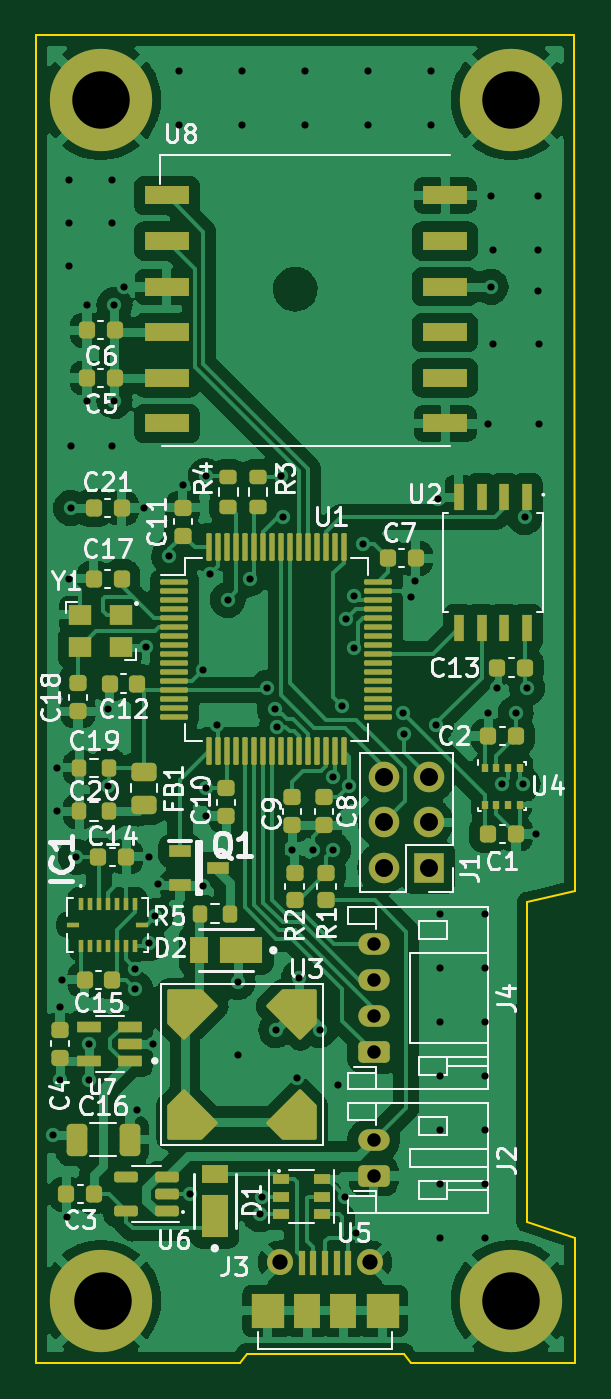
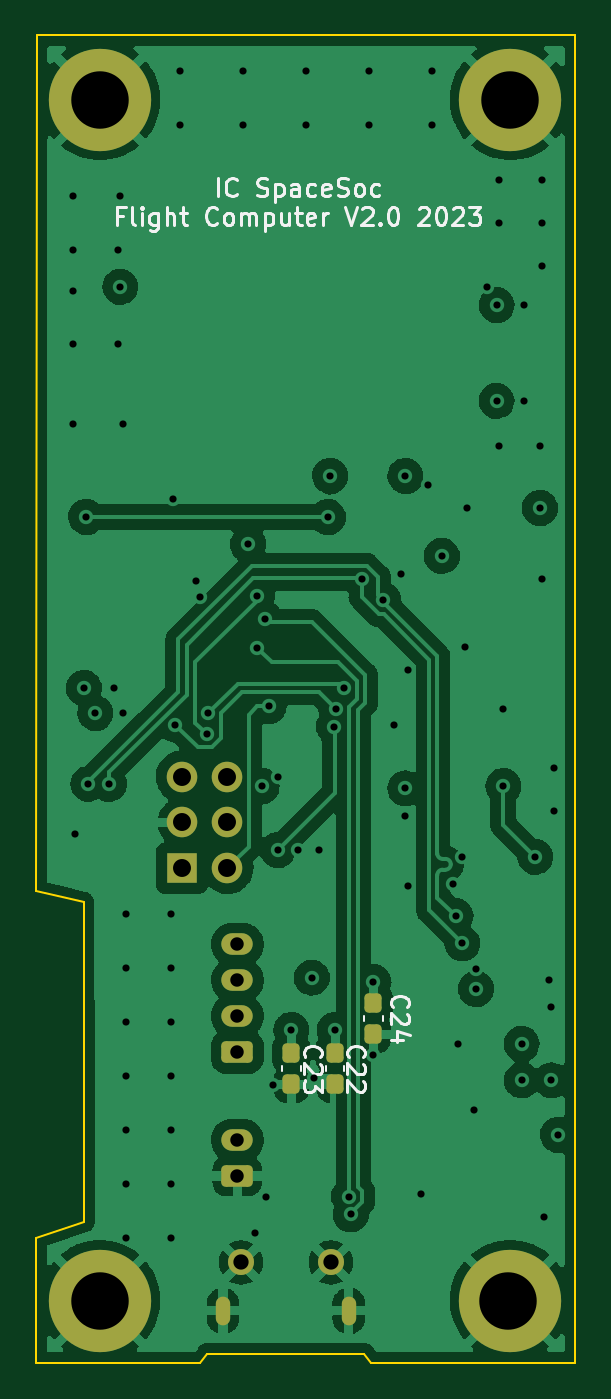
Circuit board: 13 layer files. Board 30.0 x 74.0 mm.
- bottom_copper: circuit board design v1.0-B_Cu.gbr (121116 bytes)
- bottom_mask: circuit board design v1.0-B_Mask.gbr (2507 bytes)
- paste: circuit board design v1.0-B_Paste.gbr (1372 bytes)
- bottom_silk: circuit board design v1.0-B_Silkscreen.gbr (13475 bytes)
- outline: circuit board design v1.0-Edge_Cuts.gbr (845 bytes)
- top_copper: circuit board design v1.0-F_Cu.gbr (218289 bytes)
- top_mask: circuit board design v1.0-F_Mask.gbr (11212 bytes)
- paste: circuit board design v1.0-F_Paste.gbr (10096 bytes)
- top_silk: circuit board design v1.0-F_Silkscreen.gbr (42715 bytes)
- inner_copper: circuit board design v1.0-In1_Cu.gbr (221723 bytes)
- inner_copper: circuit board design v1.0-In2_Cu.gbr (119396 bytes)
- drill: circuit board design v1.0-NPTH.drl (285 bytes)
- drill: circuit board design v1.0-PTH.drl (2851 bytes)

=== bottom_copper: circuit board design v1.0-B_Cu.gbr (121116 bytes, source omitted) ===
=== bottom_mask: circuit board design v1.0-B_Mask.gbr (2507 bytes, source withheld) ===
=== paste: circuit board design v1.0-B_Paste.gbr (1372 bytes, source withheld) ===
=== bottom_silk: circuit board design v1.0-B_Silkscreen.gbr (13475 bytes, source omitted) ===
=== outline: circuit board design v1.0-Edge_Cuts.gbr ===
%TF.GenerationSoftware,KiCad,Pcbnew,(6.0.8)*%
%TF.CreationDate,2023-04-29T02:17:51+01:00*%
%TF.ProjectId,circuit board design v1.0,63697263-7569-4742-9062-6f6172642064,rev?*%
%TF.SameCoordinates,Original*%
%TF.FileFunction,Profile,NP*%
%FSLAX46Y46*%
G04 Gerber Fmt 4.6, Leading zero omitted, Abs format (unit mm)*
G04 Created by KiCad (PCBNEW (6.0.8)) date 2023-04-29 02:17:51*
%MOMM*%
%LPD*%
G01*
G04 APERTURE LIST*
%TA.AperFunction,Profile*%
%ADD10C,0.100000*%
%TD*%
G04 APERTURE END LIST*
D10*
X50038000Y-67691000D02*
X47390990Y-68326000D01*
X47371000Y-86106000D01*
X50038000Y-86995000D01*
X50038000Y-93980000D01*
X40894000Y-93980000D01*
X40513000Y-93472000D01*
X31750000Y-93472000D01*
X31369000Y-93980000D01*
X20000000Y-93980000D01*
X20000000Y-20000000D01*
X50000000Y-20000000D01*
X50038000Y-67691000D01*
M02*

=== top_copper: circuit board design v1.0-F_Cu.gbr (218289 bytes, source omitted) ===
=== top_mask: circuit board design v1.0-F_Mask.gbr (11212 bytes, source omitted) ===
=== paste: circuit board design v1.0-F_Paste.gbr (10096 bytes, source omitted) ===
=== top_silk: circuit board design v1.0-F_Silkscreen.gbr (42715 bytes, source omitted) ===
=== inner_copper: circuit board design v1.0-In1_Cu.gbr (221723 bytes, source omitted) ===
=== inner_copper: circuit board design v1.0-In2_Cu.gbr (119396 bytes, source omitted) ===
=== drill: circuit board design v1.0-NPTH.drl ===
M48
; DRILL file {KiCad (6.0.8)} date Sat Apr 29 02:17:44 2023
; FORMAT={-:-/ absolute / inch / decimal}
; #@! TF.CreationDate,2023-04-29T02:17:44+01:00
; #@! TF.GenerationSoftware,Kicad,Pcbnew,(6.0.8)
; #@! TF.FileFunction,NonPlated,1,4,NPTH
FMAT,2
INCH
%
G90
G05
T0
M30

=== drill: circuit board design v1.0-PTH.drl ===
M48
; DRILL file {KiCad (6.0.8)} date Sat Apr 29 02:17:44 2023
; FORMAT={-:-/ absolute / inch / decimal}
; #@! TF.CreationDate,2023-04-29T02:17:44+01:00
; #@! TF.GenerationSoftware,Kicad,Pcbnew,(6.0.8)
; #@! TF.FileFunction,Plated,1,4,PTH
FMAT,2
INCH
; #@! TA.AperFunction,Plated,PTH,ViaDrill
T1C0.0157
; #@! TA.AperFunction,Plated,PTH,ComponentDrill
T2C0.0236
; #@! TA.AperFunction,Plated,PTH,ComponentDrill
T3C0.0295
; #@! TA.AperFunction,Plated,PTH,ComponentDrill
T4C0.0335
; #@! TA.AperFunction,Plated,PTH,ComponentDrill
T5C0.0394
; #@! TA.AperFunction,Plated,PTH,ComponentDrill
T6C0.1260
%
G90
G05
T1
X0.825Y-3.2
X0.835Y-2.395
X0.835Y-2.49
X0.84Y-2.92
X0.84Y-3.08
X0.845Y-2.86
X0.855Y-3.38
X0.86Y-1.105
X0.86Y-1.2
X0.86Y-1.295
X0.86Y-1.98
X0.865Y-1.69
X0.865Y-1.825
X0.875Y-2.59
X0.9Y-1.38
X0.9Y-1.59
X0.905Y-3.0
X0.905Y-3.08
X0.945Y-2.265
X0.945Y-2.435
X0.955Y-1.105
X0.955Y-1.2
X0.955Y-1.69
X0.96Y-1.38
X0.96Y-1.59
X0.98Y-1.34
X1.005Y-2.835
X1.005Y-2.88
X1.01Y-3.145
X1.025Y-1.825
X1.03Y-2.13
X1.035Y-2.59
X1.035Y-2.78
X1.045Y-3.0
X1.05Y-2.72
X1.055Y-2.65
X1.08Y-1.93
X1.1024Y-0.8661
X1.1024Y-0.9843
X1.11Y-1.775
X1.125Y-3.33
X1.155Y-2.18
X1.155Y-2.655
X1.16Y-1.755
X1.16Y-2.44
X1.16Y-2.5
X1.17Y-1.97
X1.185Y-2.3
X1.2084Y-2.0266
X1.23Y-2.865
X1.23Y-3.025
X1.2402Y-0.8661
X1.2402Y-0.9843
X1.2562Y-1.98
X1.2796Y-3.3741
X1.2835Y-3.335
X1.295Y-2.22
X1.3112Y-2.2659
X1.315Y-2.97
X1.3163Y-2.3049
X1.325Y-1.755
X1.33Y-1.845
X1.35Y-2.575
X1.36Y-3.075
X1.365Y-2.855
X1.378Y-0.8661
X1.378Y-0.9843
X1.395Y-2.575
X1.41Y-2.97
X1.44Y-2.575
X1.4401Y-2.4151
X1.45Y-3.09
X1.46Y-2.26
X1.465Y-3.335
X1.4676Y-2.0686
X1.475Y-2.435
X1.4845Y-2.1316
X1.4856Y-2.0182
X1.49Y-3.415
X1.505Y-1.905
X1.5157Y-0.8661
X1.5157Y-0.9843
X1.592Y-2.2746
X1.595Y-2.3215
X1.61Y-2.02
X1.62Y-1.985
X1.6535Y-0.8661
X1.6535Y-0.9843
X1.6648Y-2.3002
X1.67Y-1.805
X1.6732Y-2.7165
X1.6732Y-2.8346
X1.6732Y-2.9528
X1.6732Y-3.0709
X1.6732Y-3.189
X1.6732Y-3.3071
X1.6732Y-3.4252
X1.7717Y-2.7165
X1.7717Y-2.8346
X1.7717Y-2.9528
X1.7717Y-3.0709
X1.7717Y-3.189
X1.7717Y-3.3071
X1.7717Y-3.4252
X1.78Y-1.64
X1.78Y-2.275
X1.785Y-1.14
X1.785Y-1.34
X1.79Y-1.26
X1.79Y-1.465
X1.8Y-2.22
X1.81Y-2.43
X1.84Y-2.275
X1.855Y-2.43
X1.86Y-1.845
X1.865Y-2.22
X1.885Y-2.54
X1.8898Y-1.14
X1.8898Y-1.26
X1.8898Y-1.35
X1.89Y-1.465
X1.89Y-1.64
T3
X1.5285Y-2.7819
X1.5285Y-2.8606
X1.5285Y-2.9394
X1.5285Y-3.0181
X1.5285Y-3.2113
X1.5285Y-3.29
T4
X1.3236Y-3.4794
X1.5205Y-3.4794
T5
X1.5502Y-2.4144
X1.5502Y-2.5144
X1.5502Y-2.6144
X1.6502Y-2.4144
X1.6502Y-2.5144
X1.6502Y-2.6144
T6
X0.93Y-0.93
X0.935Y-3.563
X1.83Y-0.93
X1.83Y-3.563
T2
G00X1.2843Y-3.572
M15
G01X1.2843Y-3.5995
M16
G05
G00X1.5598Y-3.572
M15
G01X1.5598Y-3.5995
M16
G05
T0
M30
